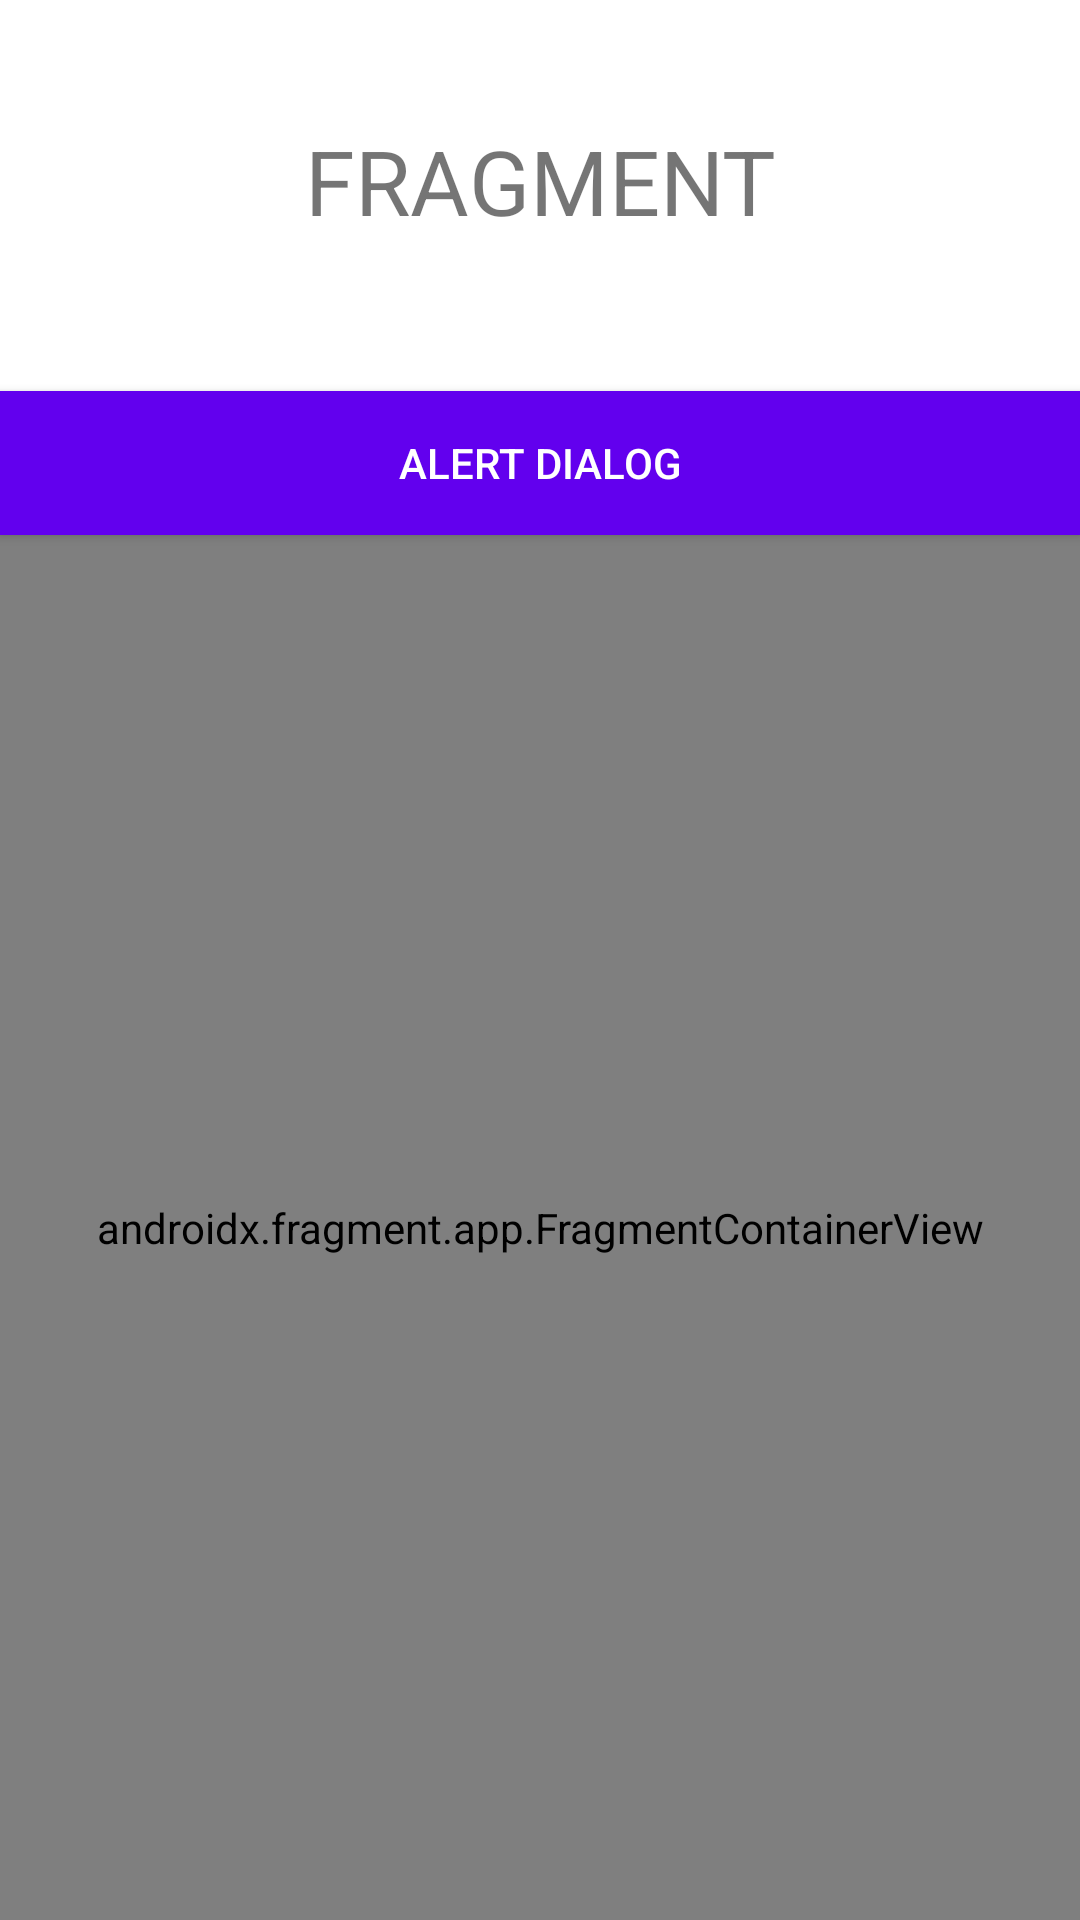

Layout XML and referenced resources for this Android screen:
<!-- AndroidManifest.xml: application theme Theme.FRAGMENTT -->
<!-- res/layout/activity_main.xml -->
<?xml version="1.0" encoding="utf-8"?>
<layout>
<LinearLayout xmlns:android="http://schemas.android.com/apk/res/android"
    xmlns:app="http://schemas.android.com/apk/res-auto"
    xmlns:tools="http://schemas.android.com/tools"
    android:layout_width="match_parent"
    android:layout_height="match_parent"
    android:gravity="center"
    android:orientation="vertical"
    tools:context=".MainActivity">

    <TextView
        android:layout_width="match_parent"
        android:layout_height="wrap_content"
        android:text="FRAGMENT"
        android:layout_marginTop="40dp"
        android:textSize="30dp"
        android:id="@+id/tvFragment"
        android:gravity="center" />

    <Button
        android:id="@+id/btn1"
        android:layout_width="match_parent"
        android:layout_height="wrap_content"
        android:background="@color/purple_500"
        android:gravity="center"
        android:layout_marginTop="50dp"
        android:text="ALERT DIALOG"
        android:textColor="@color/white" />

    <androidx.fragment.app.FragmentContainerView
        android:id="@+id/fragmentView"
        android:layout_width="match_parent"
        android:layout_height="wrap_content"
        android:layout_weight="1"
        android:name="com.rupinder.fragmentt.first_fragmentt"
        app:layout_constraintBottom_toBottomOf="parent"
        app:layout_constraintEnd_toEndOf="parent"
        app:layout_constraintRight_toRightOf="parent"
        app:layout_constraintTop_toBottomOf="@+id/btnAlert" />

</LinearLayout>
</layout>
<!-- resources referenced by this layout -->
<resources>
  <color name="purple_500">#FF6200EE</color>
  <color name="white">#FFFFFFFF</color>
  <style name="Theme.FRAGMENTT" parent="Theme.MaterialComponents.DayNight.DarkActionBar">
          
          <item name="colorPrimary">@color/purple_500</item>
          <item name="colorPrimaryVariant">@color/purple_700</item>
          <item name="colorOnPrimary">@color/white</item>
          
          <item name="colorSecondary">@color/teal_200</item>
          <item name="colorSecondaryVariant">@color/teal_700</item>
          <item name="colorOnSecondary">@color/black</item>
          
          <item name="android:statusBarColor" tools:targetApi="l">?attr/colorPrimaryVariant</item>
          
      </style>
  <color name="purple_700">#FF3700B3</color>
  <color name="teal_200">#FF03DAC5</color>
  <color name="teal_700">#FF018786</color>
  <color name="black">#FF000000</color>
</resources>
